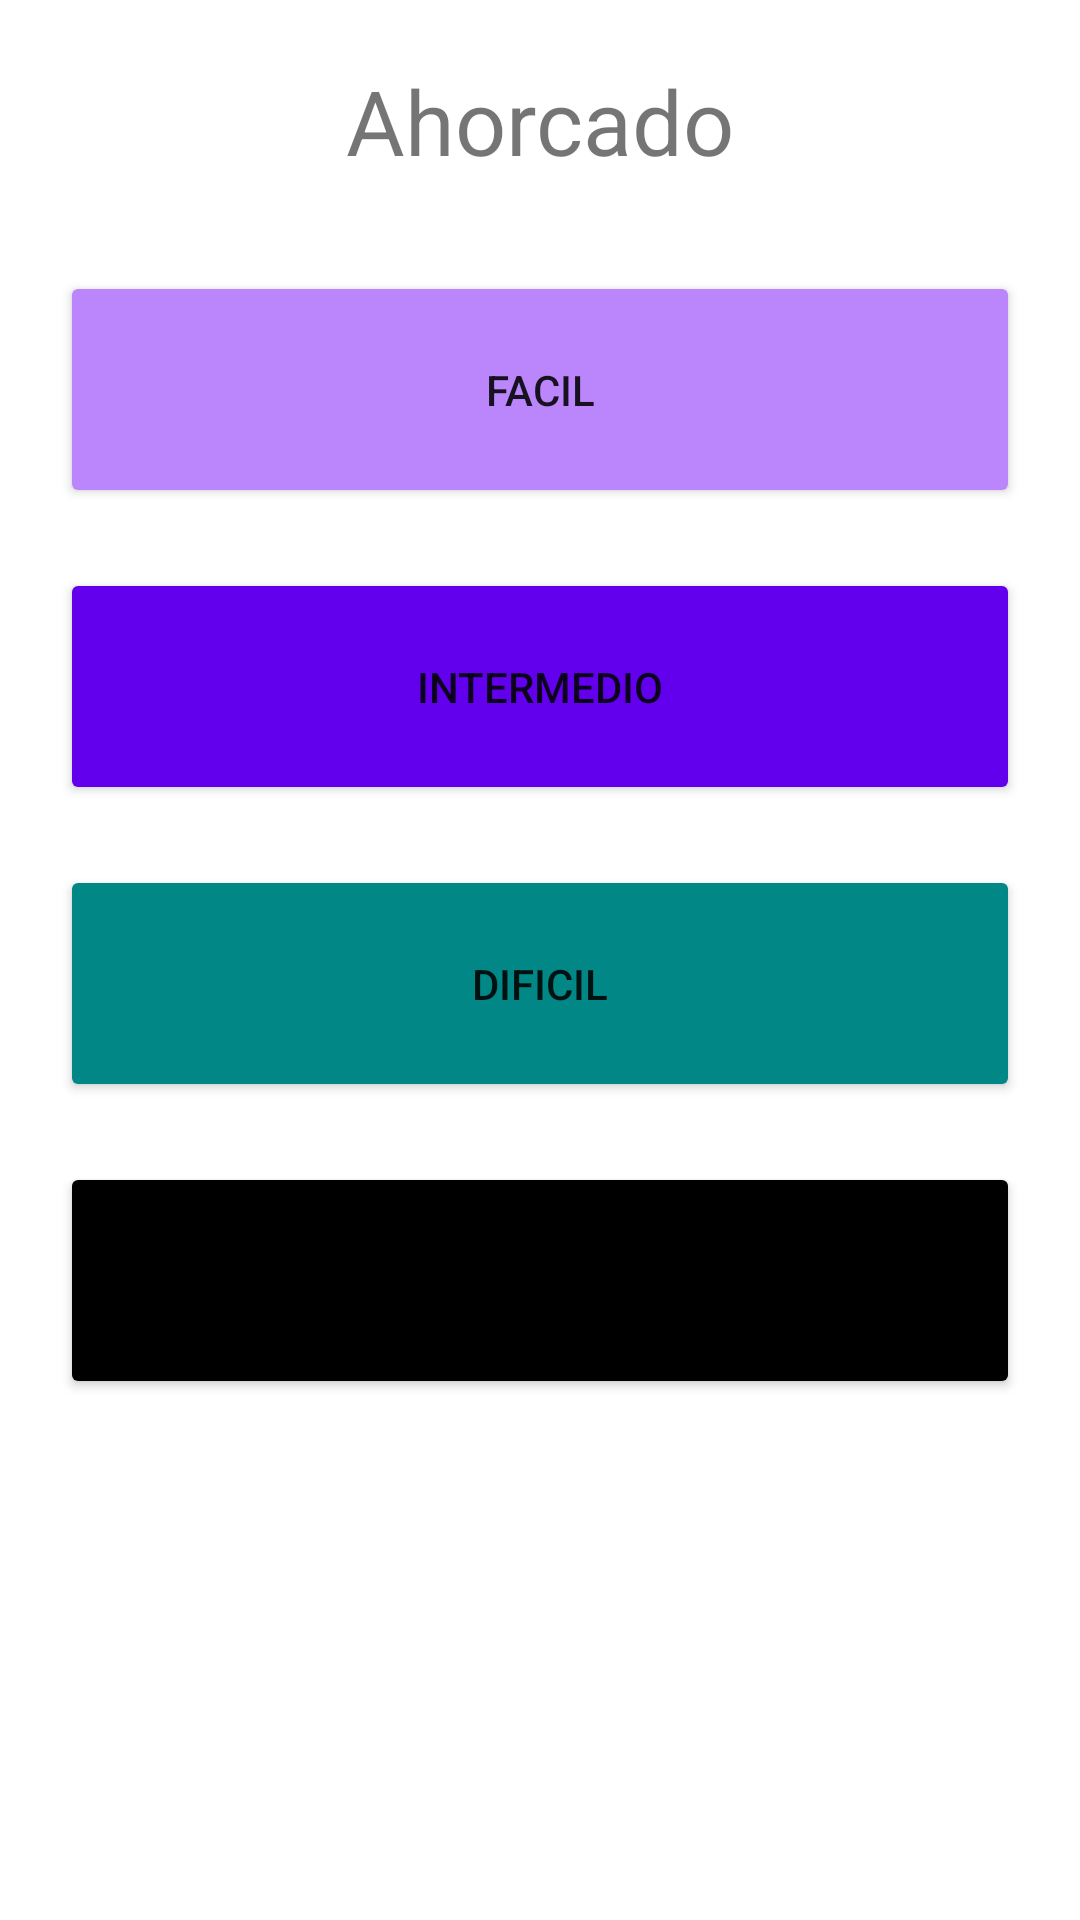

Produce the Android XML layout that renders to this screen, including the resource entries it uses.
<!-- AndroidManifest.xml: application theme Theme.DAPPST195ProyectoDEAU -->
<!-- res/layout/activity_main.xml -->
<?xml version="1.0" encoding="utf-8"?>
<androidx.core.widget.NestedScrollView xmlns:android="http://schemas.android.com/apk/res/android"
    xmlns:app="http://schemas.android.com/apk/res-auto"
    xmlns:tools="http://schemas.android.com/tools"
    android:layout_width="match_parent"
    android:layout_height="match_parent"
    tools:context=".MainActivity">

    <LinearLayout
        android:layout_width="match_parent"
        android:layout_height="wrap_content"
        android:orientation="vertical">

        <TextView
            android:layout_width="match_parent"
            android:layout_height="wrap_content"
            android:text="Ahorcado"
            android:layout_marginVertical="20dp"
            android:layout_marginHorizontal="10dp"
            android:textAlignment="center"
            android:textSize="30sp" />

        <Button
            android:layout_width="match_parent"
            android:layout_height="wrap_content"
            android:layout_marginVertical="10dp"
            android:layout_marginHorizontal="20dp"
            android:paddingVertical="30dp"
            android:paddingHorizontal="10dp"
            android:text="Facil"
            android:backgroundTint="@color/purple_200"
            android:onClick="navJuego"/>


        <Button
            android:layout_width="match_parent"
            android:layout_height="wrap_content"
            android:layout_marginVertical="10dp"
            android:layout_marginHorizontal="20dp"
            android:paddingVertical="30dp"
            android:paddingHorizontal="10dp"
            android:text="Intermedio"
            android:backgroundTint="@color/purple_500"
            android:onClick="navJuego"/>

        <Button
            android:layout_width="match_parent"
            android:layout_height="wrap_content"
            android:layout_marginVertical="10dp"
            android:layout_marginHorizontal="20dp"
            android:paddingVertical="30dp"
            android:paddingHorizontal="10dp"
            android:text="Dificil"
            android:backgroundTint="@color/teal_700"
            android:onClick="navJuego"/>

        <Button
            android:id="@+id/btn_scores"
            android:layout_width="match_parent"
            android:layout_height="wrap_content"
            android:layout_marginVertical="10dp"
            android:layout_marginHorizontal="20dp"
            android:paddingVertical="30dp"
            android:paddingHorizontal="10dp"
            android:text="Puntuaciones"
            android:drawableLeft="@drawable/ic_military_tech"
            android:drawableRight="@drawable/ic_military_tech"
            android:drawableTint="@color/white"
            android:backgroundTint="@color/black"/>

    </LinearLayout>

</androidx.core.widget.NestedScrollView>
<!-- resources referenced by this layout -->
<resources>
  <style name="Theme.DAPPST195ProyectoDEAU" parent="Theme.MaterialComponents.DayNight.DarkActionBar">
          
          <item name="colorPrimary">@color/purple_500</item>
          <item name="colorPrimaryVariant">@color/purple_700</item>
          <item name="colorOnPrimary">@color/white</item>
          
          <item name="colorSecondary">@color/teal_200</item>
          <item name="colorSecondaryVariant">@color/teal_700</item>
          <item name="colorOnSecondary">@color/black</item>
          
          <item name="android:statusBarColor" tools:targetApi="l">?attr/colorPrimaryVariant</item>
          
      </style>
  <!-- not gathered from this repository: default colours our renderer supplied (Android Studio template values) -->
  <color name="purple_200">#FFBB86FC</color>
  <color name="purple_500">#FF6200EE</color>
  <color name="purple_700">#FF3700B3</color>
  <color name="teal_200">#FF03DAC5</color>
  <color name="teal_700">#FF018786</color>
  <color name="black">#FF000000</color>
  <color name="white">#FFFFFFFF</color>
</resources>
